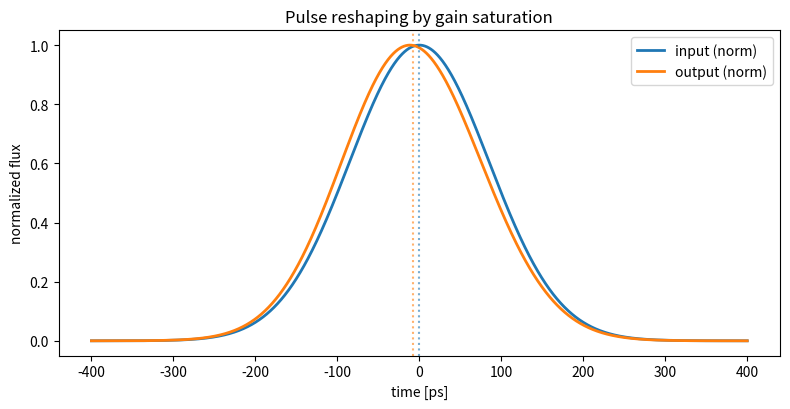

The script that saved this image:
#!/usr/bin/env python3
"""
================================================================================
temporal.py  -  time-resolved pulse amplification & gain saturation
================================================================================
The Frantz-Nodvik formula in amplifier.py gives total energy extraction, but it
hides what happens WITHIN the pulse. As the leading edge of a 200 ps pulse sweeps
through the inverted medium it depletes the gain, so the trailing edge sees less
gain. The pulse gets RESHAPED: the front is amplified more than the back, the
peak shifts forward, and the pulse can steepen. This matters for OPCPA pump
shaping and for predicting the real output temporal profile.

This module solves the time-dependent gain-saturation equations along the pulse:

    dPhi/dz   = g(z,t) * Phi                         (photon flux growth)
    dg/dt     = -(sigma * c) * g * Phi               (gain depletion)

integrated with the standard Frantz-Nodvik traveling-wave solution:

    Phi_out(t) = Phi_in(t) / ( 1 - (1 - e^{-G0}) * exp(-U_in(t)/U_sat) )

where U_in(t) is the integrated input fluence up to time t.

Reports input vs output pulse shape, energy gain, pulse-center shift, and
temporal compression/steepening.

Run:
    python temporal.py
    python temporal.py --g0 3.0 --fwhm-ps 200
================================================================================
"""
from __future__ import annotations

import argparse
from dataclasses import dataclass
from typing import Tuple

import numpy as np

try:
    import matplotlib.pyplot as plt
    _HAVE_MPL = True
except Exception:
    _HAVE_MPL = False


@dataclass
class PulseGrid:
    fwhm_ps: float = 200.0
    window_ps: float = 800.0
    npts: int = 4000
    order: int = 2          # 2 Gaussian, >2 super-Gaussian (flat-top)

    def time_axis(self):
        return np.linspace(-self.window_ps / 2, self.window_ps / 2, self.npts) * 1e-12

    def input_shape(self):
        t = self.time_axis()
        w = (self.fwhm_ps * 1e-12) / 1.6651  # FWHM -> 1/e half-width-ish
        return np.exp(-((t / w) ** self.order))


def frantz_nodvik_temporal(phi_in: np.ndarray, t: np.ndarray,
                           G0: float, U_sat: float, E_in_J: float):
    """Time-resolved Frantz-Nodvik. phi_in is the normalized input pulse shape.
    Returns (phi_out_normalized, energy_gain)."""
    dt = t[1] - t[0]
    # normalize input shape to carry E_in_J of fluence
    norm = np.trapz(phi_in, t)
    flux_in = phi_in / norm * E_in_J          # J/s per unit area (arbitrary area)
    U_in = np.cumsum(flux_in) * dt            # integrated input fluence up to t
    sat = np.exp(-U_in / U_sat)
    gain_t = G0 / (1.0 - (1.0 - 1.0 / np.exp(np.log(G0))) * sat) if G0 > 0 else 1.0
    # standard traveling-wave F-N output flux:
    denom = 1.0 - (1.0 - np.exp(-np.log(max(G0, 1.0000001)))) * sat
    # use the clean closed form with G0 as small-signal gain exp(g0 L):
    g0L = np.log(max(G0, 1.0000001))
    flux_out = flux_in * np.exp(g0L) / (1.0 + (np.exp(g0L) - 1.0) * (U_in / U_sat))
    e_in = np.trapz(flux_in, t)
    e_out = np.trapz(flux_out, t)
    return flux_out, e_out / e_in


def pulse_metrics(t, shape):
    """Return (center_of_mass_ps, fwhm_ps)."""
    p = np.clip(shape, 0, None)
    com = np.trapz(t * p, t) / np.trapz(p, t)
    half = p.max() / 2
    above = np.where(p >= half)[0]
    fwhm = (t[above[-1]] - t[above[0]]) if len(above) > 1 else 0.0
    return com * 1e12, fwhm * 1e12


def main():
    ap = argparse.ArgumentParser(description="Time-resolved pulse amplification")
    ap.add_argument("--g0", type=float, default=3.0, help="small-signal gain G0")
    ap.add_argument("--fwhm-ps", type=float, default=200.0)
    ap.add_argument("--order", type=int, default=2)
    ap.add_argument("--ein", type=float, default=0.2, help="input fluence / U_sat ratio")
    args = ap.parse_args()

    grid = PulseGrid(fwhm_ps=args.fwhm_ps, order=args.order)
    t = grid.time_axis()
    phi_in = grid.input_shape()

    U_sat = 1.0
    E_in = args.ein * U_sat
    flux_out, egain = frantz_nodvik_temporal(phi_in, t, args.g0, U_sat, E_in)

    flux_in = phi_in / np.trapz(phi_in, t) * E_in
    com_in, fwhm_in = pulse_metrics(t, flux_in)
    com_out, fwhm_out = pulse_metrics(t, flux_out)

    print("=" * 60)
    print(" Time-resolved pulse amplification (Frantz-Nodvik)")
    print("=" * 60)
    print(f"  small-signal gain G0 : {args.g0:.2f}")
    print(f"  energy gain          : {egain:.2f}x")
    print(f"  pulse center  in->out: {com_in:+.1f} -> {com_out:+.1f} ps "
          f"(shift {com_out - com_in:+.1f} ps)")
    print(f"  FWHM          in->out: {fwhm_in:.1f} -> {fwhm_out:.1f} ps")
    print(f"  -> leading edge sees more gain (pulse {'advances' if com_out < com_in else 'delays'})")
    print("=" * 60)

    if _HAVE_MPL:
        fig, ax = plt.subplots(figsize=(8, 4.2))
        tp = t * 1e12
        ax.plot(tp, flux_in / flux_in.max(), lw=2, label="input (norm)")
        ax.plot(tp, flux_out / flux_out.max(), lw=2, label="output (norm)")
        ax.axvline(com_in, color="tab:blue", ls=":", alpha=0.6)
        ax.axvline(com_out, color="tab:orange", ls=":", alpha=0.6)
        ax.set(xlabel="time [ps]", ylabel="normalized flux",
               title="Pulse reshaping by gain saturation")
        ax.legend()
        plt.tight_layout(); plt.savefig("temporal.png", dpi=130)
        print("Saved -> temporal.png")
        plt.show()


if __name__ == "__main__":
    main()
